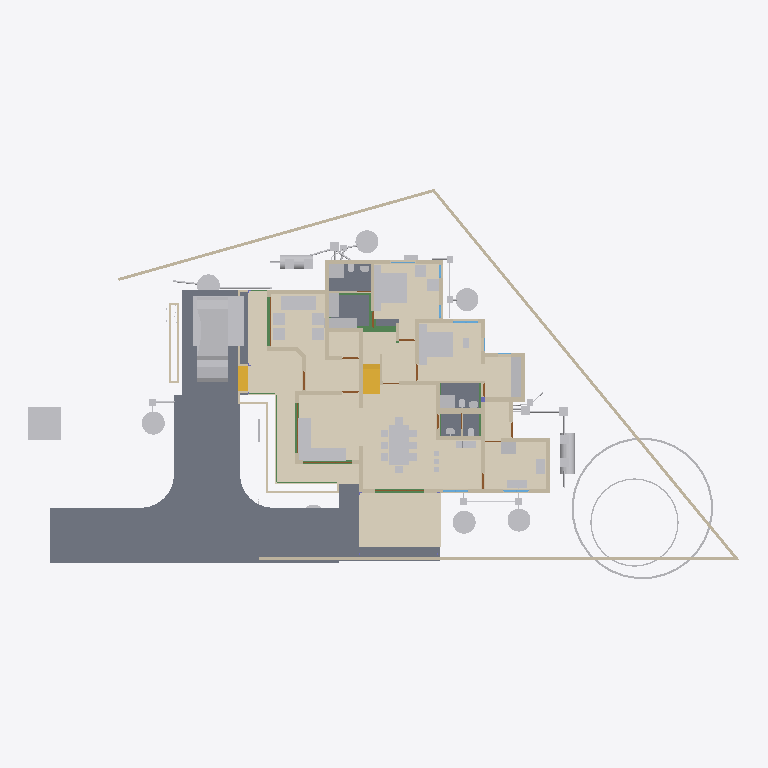
Plan cut of the same IFC building model at storey '00' (level 0.00 m, cut at 1.40 m), seen from above with north up, elements coloured by IFC class: 71 other elements (light grey), 47 walls (beige), 12 doors (brown), 11 beams (green), 8 slabs (grey), 3 coverings (cream), 3 windows (light blue), 2 stair flights (yellow). Cut surfaces are drawn darker.
Extent 43.3 m × 23.8 m × 11.9 m (x, y, z). Storeys (10): 00 at 0.00 m; AC at 0.00 m; GF-P at 0.00 m; Footing at 0.00 m; Verandah at 0.00 m; GF at 0.45 m; GF Lintel at 2.55 m; FF at 3.60 m; FF Lintel at 5.80 m; SF at 6.45 m. Elements (942): 267 IfcWall, 219 IfcBeam, 126 IfcColumn, 74 IfcPipeSegment, 33 IfcFurniture, 30 IfcSlab, 24 IfcWindow, 23 IfcDoor, 23 IfcRailing, 16 IfcEarthworksFill, 16 IfcSanitaryTerminal, 15 IfcDistributionChamberElement.

HEADER;
FILE_DESCRIPTION(('ViewDefinition[DesignTransferView]'),'2;1');
FILE_NAME('AnilIFC.ifc','2025-06-28T10:21:22+05:30',(''),(''),'IfcOpenShell 0.8.3-alpha250613','Bonsai 0.8.3-alpha250613-9b8357c','');
FILE_SCHEMA(('IFC4X3'));
ENDSEC;
DATA;
#1=IFCPROJECT('0$WNUybvfAYORhaB4XNFsz',$,'My Project',$,$,$,$,(#14,#26),#9);
#30=IFCSITE('3M0IN1zgbAER3qQbvbHEyN',$,'My Site',$,$,#21593,$,$,$,$,$,$,$,$);
#2446=IFCSITE('1Q_c7uVcTCngKTLSlSECoW',$,'Site',$,$,#21603,#2459,$,$,$,$,$,$,$);
#36=IFCBUILDING('1$IA7hdqP7iPKszbJPMQXv',$,'My Building',$,$,#21598,$,$,$,$,$,$);
#42=IFCBUILDINGSTOREY('2kIwN_l2HEff17hxWulS$t',$,'00',$,$,#21448,$,$,$,$);
#96=IFCBUILDINGSTOREY('1ytHU9NMr9xuhR6nOuParS',$,'GF',$,$,#259126,$,$,$,$);
#113=IFCBUILDINGSTOREY('02Wk4pOKz6S8OjqfsSxw3f',$,'FF',$,$,#212981,$,$,$,$);
#12120=IFCBUILDINGSTOREY('30jjxh13H5ZfRPWBSBUv3P',$,'GF Lintel',$,$,#205699,$,$,$,$);
#63201=IFCBUILDINGSTOREY('29$z2S3$n8RvRPKj7iW$sZ',$,'SF',$,$,#63429,$,$,$,$);
#254164=IFCBUILDINGSTOREY('0hSkQ7R7j6iwbn$mabHG_z',$,'AC',$,$,#254180,$,$,$,$);
#254475=IFCBUILDINGSTOREY('17e8_SOoX1N969VhM7p27j',$,'GF-P',$,$,#254491,$,$,$,$);
#276300=IFCBUILDINGSTOREY('2Qmj$XeZb8nw_ZcmXcYRB7',$,'FF Lintel',$,$,#276326,$,$,$,$);
#292157=IFCBUILDINGSTOREY('1BrinBLvn9VPZ2DwTGsjMK',$,'Footing',$,$,#292173,$,$,$,$);
#293765=IFCBUILDINGSTOREY('3pVexKP5P8iukW5Nd8aFrc',$,'Verandah',$,$,#293781,$,$,$,$);
#262073=IFCCOVERING('30fSC4O5j3CB$Dk5H7lFs0',$,'Covering.001',$,$,#262128,#262087,$,$);
#102656=IFCSLAB('0PC2wOFKfA58MASSpvqWe1',$,'Slab',$,$,#260181,#102677,$,$);
#277722=IFCCOVERING('2qKwhCDGX0KgYMPSj_J_bq',$,'Covering.001',$,$,#277771,#277738,$,$);
#277772=IFCCOVERING('3MYM6S3Jf0_O8wl3_PMk7D',$,'Covering.001',$,$,#277855,#277788,$,$);
#97782=IFCSLAB('2H_RNqbb95NBqUBEz4KwU3',$,'Slab',$,$,#260151,#97803,$,$);
#9759=IFCVEHICLE('1oADfEVWn0tPCUY0EM8eBG',$,'Vehicle',$,$,#44509,#9791,$,$);
#15926=IFCSLAB('0jKIsjEsnD1OzlWHdbrHaP',$,'Slab',$,$,#260101,#15940,$,$);
#15105=IFCWALL('2$tbsWQJT3PftHdFdSZRzF',$,'Wall',$,$,#70658,#15116,$,$);
#14987=IFCWALL('3QvJTaeo13jR4q00Btfvpq',$,'Wall',$,$,#70690,#14998,$,$);
#18400=IFCFURNITURE('1R50XvKDL8EfbTnGY_njcY',$,'Furniture',$,$,#259211,#18399,$,$);
#294921=IFCEARTHWORKSFILL('1Vlol$A311E99qPTpdnMlq',$,'Slab',$,$,#294956,#294936,$,.BACKFILL.);
#245824=IFCEARTHWORKSCUT('3BB3EOeNDBbh3wKPIfxmm_',$,'test',$,$,#245839,#245834,$,.BASE_EXCAVATION.);
#25612=IFCFURNITURE('2akChVyKvEohXfhOaKw10T',$,'Furniture',$,$,#259196,#25644,$,$);
#18777=IFCFURNITURE('1aP3zeWsL0ZQXEuRipuWXs',$,'Furniture',$,$,#259291,#18776,$,$);
#14884=IFCWALL('0MuvIxI8bFFxmzWw1hEsL7',$,'Wall',$,$,#70633,#14890,$,$);
#76381=IFCGEOGRAPHICELEMENT('2pfiLi3vv79x_8U6RE3CYp',$,'GeographicElement',$,$,#76413,#76449,$,$);
#25270=IFCFURNITURE('1LH09B9mjBF9cFS_bJydOX',$,'Furniture',$,$,#260116,#25301,$,$);
#260886=IFCSLAB('0bDQP6tcn4Og7Qe7jnH8Ym',$,'Slab',$,$,#261216,#260897,$,$);
#260761=IFCSLAB('35zqa2F7v4qPCSmILTDJ6a',$,'Slab',$,$,#260791,#260772,$,$);
#261115=IFCSLAB('22RkFxv3DEL8I9nMeh78Jw',$,'Slab',$,$,#261241,#261126,$,$);
#261084=IFCSLAB('2seLeMeHD9zgkmalz8MFZW',$,'Slab',$,$,#261114,#261095,$,$);
#10353=IFCSTAIRFLIGHT('2Zm0rZgTbDdgxMEp5bq$9_',$,'StairFlight',$,$,#219994,#10385,$,12,11,0.183333337306976,0.150000005960464,.STRAIGHT.);
#299=IFCWALL('3YOHcsAdT3PO$57Bo2wlO0',$,'Wall',$,$,#260396,#310,$,$);
#17628=IFCFURNITURE('17qZxJfnjAUwxgeyWuttn3',$,'Furniture',$,$,#259161,#17627,$,$);
#604=IFCWALL('0vQHFjq6DDjRfeuf4$xxQH',$,'Wall',$,$,#260401,#615,$,$);
#284019=IFCTANK('3qRYh8yDL4d9WNkul5R4RQ',$,'Tank',$,$,#284038,#284188,$,$);
#188=IFCWALL('1PzxetMNn7avsyHCxKbrs1',$,'Wall',$,$,#260371,#199,$,$);
#255038=IFCWASTETERMINAL('3rfLcqKxX4Kf8swMGSeBcG',$,'WasteTerminal',$,$,#255070,#255049,$,$);
#280437=IFCWASTETERMINAL('0ACW8ZK3T9sgaU1NqdioGs',$,'WasteTerminal',$,$,#280464,#280448,$,$);
#255010=IFCWASTETERMINAL('04n5z4SPz4qQLjx2oBzJTv',$,'WasteTerminal',$,$,#255037,#255021,$,$);
#280652=IFCWASTETERMINAL('2_588ThEj9XPXM8Y8EhZzP',$,'WasteTerminal',$,$,#280694,#280663,$,$);
#255278=IFCWASTETERMINAL('286XWqxB1CQORdGIeRnK4U',$,'WasteTerminal',$,$,#255413,#255289,$,$);
#25314=IFCFURNITURE('0Rgq7HzdzEhvU_dNff47Wu',$,'Furniture',$,$,#259191,#25343,$,$);
#516=IFCWALL('0kHakQ$Fb8lPUKd_GxCfr6',$,'Wall',$,$,#260581,#527,$,$);
#74869=IFCGEOGRAPHICELEMENT('3qyTpdBrLCaxCPBVEhKmZp',$,'GeographicElement',$,$,#76320,#74901,$,$);
#423=IFCWALL('1yZ5GwNe15fArSzrc3cNGE',$,'Wall',$,$,#260411,#434,$,$);
#280465=IFCWASTETERMINAL('1uBGk1gxzE9hTrqFRynQQB',$,'WasteTerminal',$,$,#280637,#280476,$,$);
#25122=IFCFURNITURE('0eMwo17SHA2AtkijqvowIK',$,'Furniture',$,$,#259281,#25153,$,$);
#284039=IFCTANK('1p025r55j11QhHfJRz6BGC',$,'Tank',$,$,#284193,#284052,$,$);
#6545=IFCSTAIRFLIGHT('3mjK21MVj5Wxp88atmNL9l',$,'StairFlight',$,$,#60989,#6544,$,2,1,0.150000005960464,0.25,.STRAIGHT.);
#25161=IFCFURNITURE('3ia0j471fEl9_3EcPDtlMf',$,'Furniture',$,$,#259186,#29497,$,$);
#130=IFCWALL('04CHTr6Lj4wPvBnmyPYJ6Z',$,'Wall',$,$,#260366,#138,$,$);
#1217=IFCWALL('2Q5YCkzor9Ngjftvgr0hJV',$,'Wall',$,$,#260481,#1228,$,$);
#23313=IFCSANITARYTERMINAL('2AQwLasl50KvvqUmlCa0I7',$,'SanitaryTerminal',$,$,#260441,#23345,$,$);
#19988=IFCWALL('1w6VKMxRj2hObZ_QLhIAvk',$,'Wall',$,$,#260391,#19999,$,$);
#153666=IFCBEAM('0MIPwZEUXATv$BBWagWbD4',$,'Beam',$,$,#292534,#153677,$,$);
#220591=IFCWALL('3GMSJZXA14vBkb5sJHOMvl',$,'Wall',$,$,#260591,#220628,$,$);
#82229=IFCWALL('1dZywMfXH8hBJcwgdnriym',$,'Wall',$,$,#260641,#82266,$,$);
#25356=IFCSANITARYTERMINAL('0DGlzq0Xv7KwIjCvA14zlk',$,'SanitaryTerminal',$,$,#260511,#25369,$,$);
#1756=IFCWALL('1k48VKPdv0Vg_oNqsf$EZh',$,'Wall',$,$,#260381,#1767,$,$);
#699=IFCWALL('1YEXD_311BPxR14yKIlEMz',$,'Wall',$,$,#260386,#710,$,$);
#842=IFCWALL('3BP$Kj7eL8rfLzufr5wfXy',$,'Wall',$,$,#260416,#853,$,$);
#85080=IFCELECTRICAPPLIANCE('3r3ymMflv8O8jCD$O86PPW',$,'ElectricAppliance',$,$,#260131,#85111,$,$);
#57461=IFCWALL('22p$gjPlf4_fmH50hLiwEg',$,'Wall',$,$,#165724,#57472,$,$);
#392=IFCWALL('3Qya9ZYJP97B1xsfIiUBer',$,'Wall',$,$,#260421,#403,$,$);
#454=IFCWALL('1cEUYXkQ18g8A2AkmtiTwk',$,'Wall',$,$,#260486,#465,$,$);
#1440=IFCWALL('3GLM2Z4Pf1HOc7RaVPeooN',$,'Wall',$,$,#260461,#1451,$,$);
#1892=IFCWALL('2btlAvQzb6KvChKkPyT1tL',$,'Wall',$,$,#260611,#1903,$,$);
#4273=IFCWALL('1oh7zEnUH4yxmpd05lCSWC',$,'Wall',$,$,#260451,#4284,$,$);
#86224=IFCSANITARYTERMINAL('2biCU27_zEgBtPNwtE6wvd',$,'SanitaryTerminal',$,$,#260546,#86256,$,$);
#38948=IFCWALL('0ipxxeBA962ABePks$Jpav',$,'Wall',$,$,#166017,#38979,$,$);
#73000=IFCWALL('3z7g50jMX4Rh8$1_kKCMxL',$,'Wall',$,$,#165780,#73011,$,$);
#260792=IFCSLAB('2RGWpK8z13gPqUkrBxSTzt',$,'Slab',$,$,#260825,#260803,$,$);
#222626=IFCBEAM('0rFvcNLZ9CSuFVM_t9qACn',$,'Beam',$,$,#292444,#222637,$,$);
#149790=IFCBEAM('1a$n3x3YjFg97HuR3xHsyR',$,'Beam',$,$,#292629,#149801,$,$);
#22162=IFCFURNITURE('1HAj9Qqb15fxKqqLnUY5tx',$,'Furniture',$,$,#259171,#22194,$,$);
#22214=IFCFURNITURE('0KTzOcFqX39OX7TZqBe6XZ',$,'Furniture',$,$,#259176,#22227,$,$);
#22327=IFCFURNITURE('2JUXPztkjFqBln5k4xn9m1',$,'Furniture',$,$,#259166,#22340,$,$);
#22355=IFCFURNITURE('1ER_YDI7H04eJegewwbPZx',$,'Furniture',$,$,#259181,#22368,$,$);
#22388=IFCFURNITURE('31n1J_$I57pu5jDAm8k1r8',$,'Furniture',$,$,#259296,#22401,$,$);
#57537=IFCWALL('0RVWYaWSX1oeXNJZV9D28p',$,'Wall',$,$,#165897,#57548,$,$);
#36450=IFCWALL('1bzvSivc55Gu6ANT5eBo$k',$,'Wall',$,$,#260566,#36462,$,$);
#238580=IFCSANITARYTERMINAL('1Z8TkyZjD51erRHz0hnI0S',$,'SanitaryTerminal',$,$,#260656,#238593,$,$);
#1657=IFCWALL('1k5DFfksL0DBm8B9dpCj$F',$,'Wall',$,$,#260376,#1668,$,$);
#86279=IFCELECTRICAPPLIANCE('1lTy1pOgr4efy1fl4xNZg$',$,'ElectricAppliance',$,$,#260506,#86311,$,$);
#22421=IFCFURNITURE('2zy8cDFfn09g6xCglxdYzf',$,'Furniture',$,$,#259301,#22434,$,$);
#29358=IFCWALL('3U3_2IE6LES8tAXzbZT3By',$,'Wall',$,$,#260456,#29370,$,$);
#151408=IFCBEAM('11UmVD6Hv2zOoPXsLeu2$6',$,'Beam',$,$,#292349,#151419,$,$);
#945=IFCWALL('3f0b5i_z5A1wo_s5RrCXKn',$,'Wall',$,$,#260361,#956,$,$);
#150465=IFCBEAM('3oiz4vW992SAq93f3Yx8gc',$,'Beam',$,$,#292439,#150476,$,$);
#252367=IFCPIPESEGMENT('0njwPSPkTE69uuxWTTWEwq',$,'PipeSegment',$,$,#254797,#252401,$,.FLEXIBLESEGMENT.);
#900=IFCWALL('1fOjCHp7n9IvAaRIenRr6l',$,'Wall',$,$,#260356,#911,$,$);
#203167=IFCBEAM('22_wkkyJTASv2_SAKEkap7',$,'Beam',$,$,#292704,#203178,$,$);
#252998=IFCDISTRIBUTIONCHAMBERELEMENT('2tOGDYxxD48BmFsFs$LazS',$,'DistributionChamberElement',$,$,#254837,#253011,$,$);
#253017=IFCDISTRIBUTIONCHAMBERELEMENT('2KyTTcF2L0SujAOfThmzuo',$,'DistributionChamberElement',$,$,#254702,#253030,$,$);
#48854=IFCBEAM('3U47t32W1D9x3RIjIi17rc',$,'Beam',$,$,#259331,#48865,$,$);
#2056=IFCWALL('3m9H6N70nCXvzVOEeycG90',$,'Wall',$,$,#260636,#2067,$,$);
#207136=IFCWALL('0BA5F1JlLEWgKnKEz59J2v',$,'Wall',$,$,#260601,#207147,$,$);
#19350=IFCWALL('1vmHNPZZf35A3$ZzlI3hrB',$,'Wall',$,$,#265136,#19361,$,$);
#246447=IFCDISTRIBUTIONCHAMBERELEMENT('20xH3CzrT2FQRYxMcWb88O',$,'DistributionChamberElement',$,$,#254857,#246460,$,$);
#227805=IFCDISTRIBUTIONCHAMBERELEMENT('3LLfssRtjDLvZhewAniMZP',$,'DistributionChamberElement',$,$,#254777,#246498,$,$);
#248693=IFCDISTRIBUTIONCHAMBERELEMENT('1$jVvaEZ9EAAI$Eo1I7z1v',$,'DistributionChamberElement',$,$,#254517,#248706,$,$);
#248712=IFCDISTRIBUTIONCHAMBERELEMENT('3YPEoztXbA9geg6S_$dB01',$,'DistributionChamberElement',$,$,#254567,#248725,$,$);
#228252=IFCDISTRIBUTIONCHAMBERELEMENT('1bEtxl3iH9Nw8bzu5naMK2',$,'DistributionChamberElement',$,$,#280622,#280499,$,$);
#113194=IFCWALL('1WVu$Hs8fEuOKpLmv8LTuy',$,'Wall',$,$,#260496,#113205,$,$);
#268=IFCWALL('2RgLl6fRz15frDI_PC4t9e',$,'Wall',$,$,#260446,#279,$,$);
#225826=IFCUNITARYEQUIPMENT('3Yv$sbS$b2rO2b0ifjv81B',$,'UnitaryEquipment',$,$,#254216,#225834,$,$);
#1275=IFCWALL('1Cqmx66HL5neqXAJZajN7t',$,'Wall',$,$,#260661,#1286,$,$);
#25207=IFCFURNITURE('2uCA7urEX5jwtO78eo2CJ0',$,'Furniture',$,$,#260106,#25220,$,$);
#25249=IFCFURNITURE('1SXHrIKEbF3Avs1_u_np1P',$,'Furniture',$,$,#260111,#25262,$,$);
#144755=IFCBEAM('0B6eWAhgv6quuiFEWbSInz',$,'Beam',$,$,#292684,#144766,$,$);
#53022=IFCBEAM('0lKseJo1n4YASRH6Y4ypCb',$,'Beam',$,$,#259346,#53033,$,$);
#98460=IFCFURNITURE('2o32gnRgj7JOnZ46_g1ygp',$,'Furniture',$,$,#260161,#98492,$,$);
#25382=IFCSANITARYTERMINAL('2vD3tSgcTBU8lPnKKbK96B',$,'SanitaryTerminal',$,$,#260516,#25395,$,$);
#235028=IFCPIPESEGMENT('2psIA6s3T9kvAHYwhT$Ry9',$,'PipeSegment',$,$,#254572,#235062,$,.FLEXIBLESEGMENT.);
#209764=IFCWALL('0qBCl2ugT0JfvcYXuy7ufx',$,'Wall',$,$,#280380,#209776,$,$);
#1172=IFCWALL('2GwPRnCnz058ACz_ZbcJ05',$,'Wall',$,$,#260406,#1183,$,$);
#18632=IFCFURNITURE('2XUZmvobvC1gsAzioRJWb7',$,'Furniture',$,$,#259286,#18631,$,$);
#98113=IFCFURNITURE('10jljVhcr49Q09$4qRzO8T',$,'Furniture',$,$,#260156,#98129,$,$);
#57210=IFCWALL('3YfBuLdxrF$B0Hmh7k8yp1',$,'Wall',$,$,#165760,#57216,$,$);
#8728=IFCWALL('3qfYgnsDr4lOY1$heKB0gB',$,'Wall',$,$,#260471,#8739,$,$);
#23233=IFCSANITARYTERMINAL('0AyAwyofT05v1O_NxO0jH2',$,'SanitaryTerminal',$,$,#260436,#23265,$,$);
#25460=IFCSANITARYTERMINAL('0u$EF64DX2vwQITCsVFWKX',$,'SanitaryTerminal',$,$,#260536,#25473,$,$);
#34346=IFCDOOR('0OUxOPs7zFRAy3HKSliQuy',$,'Door',$,$,#257830,#34378,$,$,$,$,$,$);
#59003=IFCWALL('0QbKQ4QwXCE91xtueIIBH_',$,'Wall',$,$,#165935,#59014,$,$);
#203391=IFCBEAM('2U3cZlwZDD7fjBU6g6wJMw',$,'Beam',$,$,#292689,#203402,$,$);
#12346=IFCWINDOW('0zYJNjOTb6Oelsb$WsOYpt',$,'Window',$,$,#242507,#242273,$,$,$,$,$,$);
#44369=IFCWINDOW('2AXODSD9H4TBazalqQTBzE',$,'Window',$,$,#242552,#242347,$,$,$,$,$,$);
#12426=IFCWINDOW('2habVzn5L6_PTFJWWyAnt3',$,'Window',$,$,#112406,#242421,$,$,$,$,$,$);
#573=IFCWALL('2Qu9Lk0Sn4FwvPmybXWNcw',$,'Wall',$,$,#260491,#584,$,$);
#12800=IFCDOOR('39JD$kR8X0NPRTeSE4w5EH',$,'Door',$,$,#257845,#34459,$,$,$,$,$,$);
#12250=IFCDOOR('2BRBKprhj7ox11yrDLu5ws',$,'Door',$,$,#257860,#36046,$,$,$,$,$,$);
#46961=IFCDOOR('05FZZvsyf959qcUkPSLQsf',$,'Door',$,$,#257875,#46992,$,$,$,$,$,$);
#227939=IFCDISTRIBUTIONCHAMBERELEMENT('0TVvYlTvL47AUL_oUKFYTI',$,'DistributionChamberElement',$,$,#254912,#227952,$,$);
#227958=IFCDISTRIBUTIONCHAMBERELEMENT('1894xrp1T3cwDgnU_JZNjD',$,'DistributionChamberElement',$,$,#254817,#227971,$,$);
#252021=IFCDISTRIBUTIONCHAMBERELEMENT('2_zYcsma5D$8kzzX_TF0i3',$,'DistributionChamberElement',$,$,#254877,#252034,$,$);
#234953=IFCPIPESEGMENT('0joFklGhXC_OleRCxvcys9',$,'PipeSegment',$,$,#257501,#234987,$,$);
#252718=IFCPIPESEGMENT('0IArMQPIb2xQsN8DzSaOgT',$,'PipeSegment',$,$,#254722,#252752,$,.FLEXIBLESEGMENT.);
#23273=IFCSANITARYTERMINAL('20JUjhvWbBRRjSV1SLXVka',$,'SanitaryTerminal',$,$,#260646,#23305,$,$);
#25408=IFCSANITARYTERMINAL('0qCZoCmrD1B9CO5Kg0plPw',$,'SanitaryTerminal',$,$,#260651,#25421,$,$);
#25434=IFCSANITARYTERMINAL('2JE6HIrKjAm9pFdRxgG_wV',$,'SanitaryTerminal',$,$,#260541,#25447,$,$);
#252257=IFCPIPESEGMENT('1RqUWIGuv25gO4msIGhaL6',$,'PipeSegment',$,$,#254597,#252291,$,.FLEXIBLESEGMENT.);
#2101=IFCWALL('31H7rpK8j5AxAH6BkyaHYJ',$,'Wall',$,$,#260431,#2112,$,$);
#201014=IFCWALL('3WIbNLS754UOOY3WD4O$Nb',$,'Wall',$,$,#260521,#201025,$,$);
#203739=IFCBEAM('3j2TBnNUr6rw22fCpcS01U',$,'Beam',$,$,#292329,#203750,$,$);
#252317=IFCPIPESEGMENT('0wZGitFcb7G9ydY_HcO7fB',$,'PipeSegment',$,$,#254712,#252351,$,.FLEXIBLESEGMENT.);
#241077=IFCDISTRIBUTIONCHAMBERELEMENT('11E7Iaij59nBbwY35pFoIS',$,'DistributionChamberElement',$,$,#254587,#241090,$,$);
#252654=IFCDISTRIBUTIONCHAMBERELEMENT('2wv1veaBDAI8GKtWvqKJMS',$,'DistributionChamberElement',$,$,#255393,#252667,$,$);
#252809=IFCDISTRIBUTIONCHAMBERELEMENT('3oKTrcMufDBvfbsZ0Ml_TC',$,'DistributionChamberElement',$,$,#255398,#252822,$,$);
#201105=IFCWALL('3akkZCONn2Ve5yF4U7_f5I',$,'Wall',$,$,#260526,#201116,$,$);
#241374=IFCDISTRIBUTIONCHAMBERELEMENT('1lPC_nWDf5qxuN9PQpfgeA',$,'DistributionChamberElement',$,$,#280679,#241387,$,$);
#239780=IFCPIPESEGMENT('1cbsjU9$LBpQCud5M1LzPz',$,'PipeSegment',$,$,#254772,#239814,$,.FLEXIBLESEGMENT.);
#241141=IFCPIPESEGMENT('2wPEwmMSLDtBWqcIVx031u',$,'PipeSegment',$,$,#254672,#241175,$,.FLEXIBLESEGMENT.);
#7729=IFCDOOR('37XBfoiR9CC8Z2aqM4SSLX',$,'Door',$,$,#257935,#105101,$,2.5,1.20000004768372,$,.DOUBLE_DOOR_SINGLE_SWING.,$);
#254966=IFCWASTETERMINAL('14d2ci1m51U9Bn9WbuCdye',$,'WasteTerminal',$,$,#255009,#254978,$,$);
#219=IFCWALL('39gy8cisvE_w7dB63Qf6OF',$,'Wall',$,$,#260426,#230,$,$);
#251605=IFCPIPESEGMENT('0psjY_CaLALR1JHQ9TxYKt',$,'PipeSegment',$,$,#254522,#251639,$,.FLEXIBLESEGMENT.);
#247295=IFCPIPESEGMENT('00HCOJsBj0fx8ZjFZTNJM6',$,'PipeSegment',$,$,#254577,#247329,$,.FLEXIBLESEGMENT.);
#20123=IFCWALL('23C6IFMfT5c9qVYymYr$CN',$,'Wall',$,$,#260531,#20134,$,$);
#8562=IFCDOOR('3ZIUuFX4rDR9$bSvgjc5TE',$,'Door',$,$,#257695,#8594,$,2.09999990463257,1.0,$,$,$);
#8645=IFCDOOR('2UjVVGJ019BhbGENzFeo0K',$,'Door',$,$,#257740,#8677,$,2.09999990463257,1.0,$,$,$);
#16586=IFCDOOR('2d$Yu4lrr8$umwNuJsWcIT',$,'Door',$,$,#257770,#16617,$,2.09999990463257,1.0,$,$,$);
#45833=IFCDOOR('13QPx40Sf9deEo$TJrkY7_',$,'Door',$,$,#279274,#45864,$,2.09999990463257,1.0,$,$,$);
#9056=IFCDOOR('1sxU$Mfl19XPss$WbGuLQv',$,'Door',$,$,#257755,#9087,$,2.09999990463257,1.0,$,$,$);
#82142=IFCDOOR('3TNLait05DbuY2WrpAGwyy',$,'Door',$,$,#257920,#82173,$,2.09999990463257,1.0,$,.SINGLE_SWING_RIGHT.,$);
#199191=IFCDOOR('1P_K0rKz91ceKgAfng2tuU',$,'Door',$,$,#257950,#199199,$,2.09999990463257,1.0,$,$,$);
#252668=IFCPIPESEGMENT('1AlV8Cs7nBlx4ggMGb8Suk',$,'PipeSegment',$,$,#254662,#252702,$,.FLEXIBLESEGMENT.);
ENDSEC;